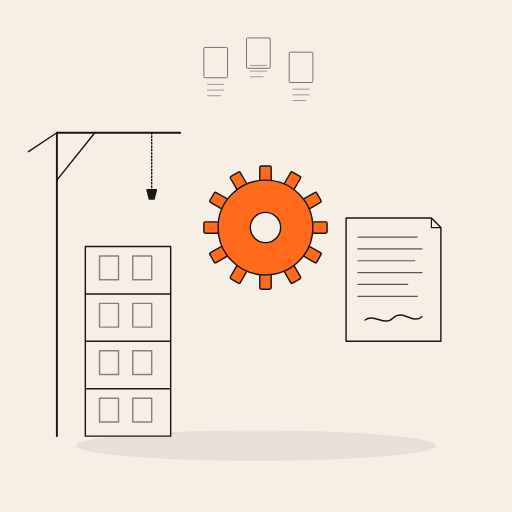
t = 0.00 s
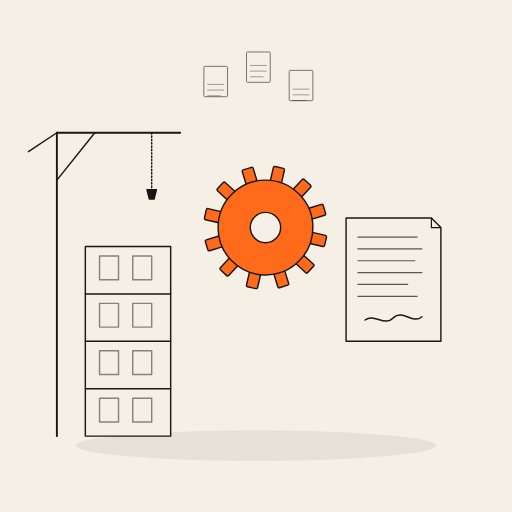
t = 1.67 s
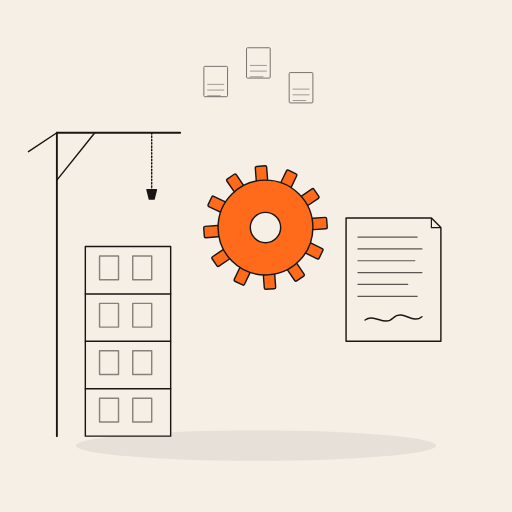
t = 3.33 s
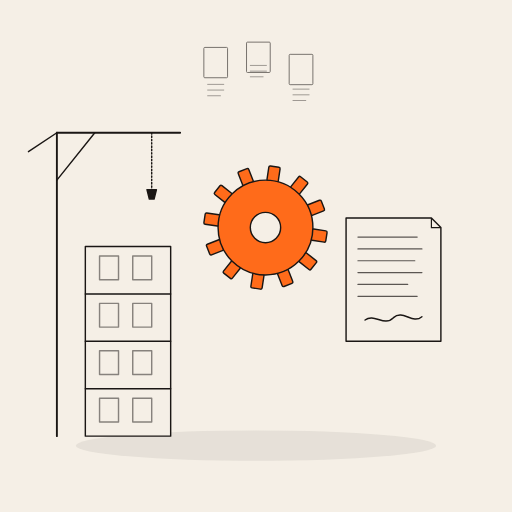
t = 5.00 s
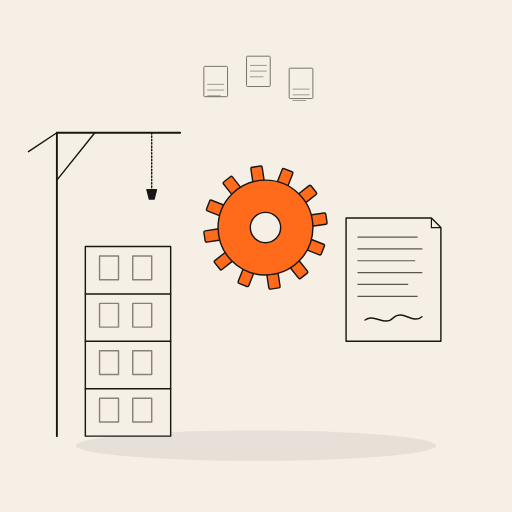
t = 6.67 s
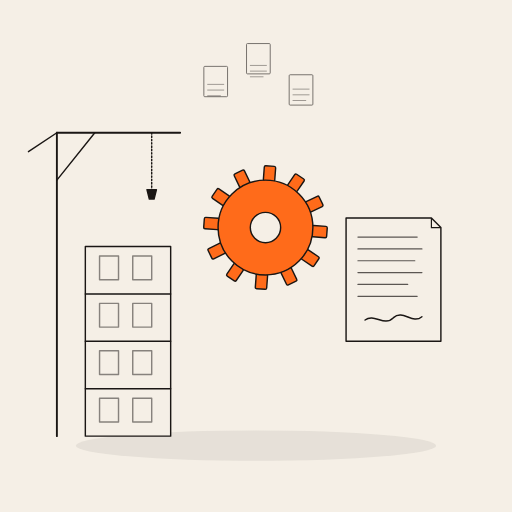
t = 8.33 s

The animated SVG that drew these frames (rendered in a browser with its animation timeline set to each time). Animation: 4 SMIL elements (animate=3,animateTransform=1); frames cover the first 8.33 s, repeats indefinitely.

<?xml version="1.0" encoding="UTF-8"?>
<svg xmlns="http://www.w3.org/2000/svg" viewBox="0 0 1080 1080" role="img" aria-label="Slide 17 — AppaltoAI: building site, gear, contract">
  <title>Slide 17 — AppaltoAI</title>
  <desc>Cantiere stilizzato, ingranaggio arancione, contratto. Documenti filtrati che escono ordinati.</desc>

  <!-- Cream background -->
  <rect width="1080" height="1080" fill="#F5EFE6"/>

  <!-- Floor shadow -->
  <ellipse cx="540" cy="940" rx="380" ry="32" fill="#B8B5AD" opacity="0.25"/>

  <!-- BUILDING SITE (left side) — crane + scaffold -->
  <g stroke="#1A1614" stroke-width="3" stroke-linejoin="round" stroke-linecap="round" fill="none">
    <!-- Building outline (under construction) -->
    <polygon points="180,920 180,520 360,520 360,920" fill="#F5EFE6"/>
    <!-- Floors -->
    <line x1="180" y1="620" x2="360" y2="620"/>
    <line x1="180" y1="720" x2="360" y2="720"/>
    <line x1="180" y1="820" x2="360" y2="820"/>
    <!-- Window squares -->
    <rect x="210" y="540" width="40" height="50" opacity="0.5"/>
    <rect x="280" y="540" width="40" height="50" opacity="0.5"/>
    <rect x="210" y="640" width="40" height="50" opacity="0.5"/>
    <rect x="280" y="640" width="40" height="50" opacity="0.5"/>
    <rect x="210" y="740" width="40" height="50" opacity="0.5"/>
    <rect x="280" y="740" width="40" height="50" opacity="0.5"/>
    <rect x="210" y="840" width="40" height="50" opacity="0.5"/>
    <rect x="280" y="840" width="40" height="50" opacity="0.5"/>

    <!-- Crane -->
    <line x1="120" y1="920" x2="120" y2="280" stroke-width="4"/>
    <line x1="120" y1="280" x2="380" y2="280" stroke-width="4"/>
    <line x1="120" y1="280" x2="60" y2="320"/>
    <!-- Crane support brace -->
    <line x1="120" y1="380" x2="200" y2="280"/>
    <!-- Hanging cable + hook -->
    <line x1="320" y1="280" x2="320" y2="400" stroke-dasharray="3,4"/>
    <polygon points="310,400 330,400 325,420 315,420" fill="#1A1614"/>
  </g>

  <!-- GEAR (center, orange — the narrative element) -->
  <g transform="translate(560 480)">
    <!-- Gear teeth (12 teeth, simplified) -->
    <g fill="#FF6B1A" stroke="#1A1614" stroke-width="3" stroke-linejoin="round">
      <g>
        <rect x="-12" y="-130" width="24" height="32" rx="3"/>
        <rect x="-12" y="-130" width="24" height="32" rx="3" transform="rotate(30)"/>
        <rect x="-12" y="-130" width="24" height="32" rx="3" transform="rotate(60)"/>
        <rect x="-12" y="-130" width="24" height="32" rx="3" transform="rotate(90)"/>
        <rect x="-12" y="-130" width="24" height="32" rx="3" transform="rotate(120)"/>
        <rect x="-12" y="-130" width="24" height="32" rx="3" transform="rotate(150)"/>
        <rect x="-12" y="-130" width="24" height="32" rx="3" transform="rotate(180)"/>
        <rect x="-12" y="-130" width="24" height="32" rx="3" transform="rotate(210)"/>
        <rect x="-12" y="-130" width="24" height="32" rx="3" transform="rotate(240)"/>
        <rect x="-12" y="-130" width="24" height="32" rx="3" transform="rotate(270)"/>
        <rect x="-12" y="-130" width="24" height="32" rx="3" transform="rotate(300)"/>
        <rect x="-12" y="-130" width="24" height="32" rx="3" transform="rotate(330)"/>
        <animateTransform attributeName="transform" type="rotate" from="0" to="360" dur="14s" repeatCount="indefinite"/>
      </g>
    </g>
    <!-- Gear body -->
    <circle cx="0" cy="0" r="100" fill="#FF6B1A" stroke="#1A1614" stroke-width="3"/>
    <circle cx="0" cy="0" r="32" fill="#F5EFE6" stroke="#1A1614" stroke-width="3"/>
  </g>

  <!-- CONTRACT (right side) — folded document with a few lines and a signature swirl -->
  <g transform="translate(820 580)">
    <!-- Paper -->
    <polygon points="-90,-120 90,-120 110,-100 110,140 -90,140" fill="#F5EFE6" stroke="#1A1614" stroke-width="3" stroke-linejoin="round"/>
    <!-- Folded corner -->
    <polyline points="90,-120 90,-100 110,-100" fill="none" stroke="#1A1614" stroke-width="2.5"/>
    <!-- Lines of text (just lines) -->
    <line x1="-65" y1="-80" x2="60" y2="-80" stroke="#1A1614" stroke-width="2.5" stroke-linecap="round" opacity="0.7"/>
    <line x1="-65" y1="-55" x2="70" y2="-55" stroke="#1A1614" stroke-width="2.5" stroke-linecap="round" opacity="0.7"/>
    <line x1="-65" y1="-30" x2="55" y2="-30" stroke="#1A1614" stroke-width="2.5" stroke-linecap="round" opacity="0.7"/>
    <line x1="-65" y1="-5" x2="70" y2="-5" stroke="#1A1614" stroke-width="2.5" stroke-linecap="round" opacity="0.7"/>
    <line x1="-65" y1="20" x2="40" y2="20" stroke="#1A1614" stroke-width="2.5" stroke-linecap="round" opacity="0.7"/>
    <line x1="-65" y1="45" x2="60" y2="45" stroke="#1A1614" stroke-width="2.5" stroke-linecap="round" opacity="0.7"/>
    <!-- Signature swirl -->
    <path d="M -50,95 C -30,80 -10,110 10,90 C 30,72 50,105 70,88" fill="none" stroke="#1A1614" stroke-width="3" stroke-linecap="round"/>
  </g>

  <!-- Small documents floating in from top (the input flow) -->
  <g stroke="#1A1614" stroke-width="2" stroke-linejoin="round" fill="#F5EFE6" opacity="0.6">
    <rect x="430" y="160" width="50" height="64" rx="2">
      <animate attributeName="y" values="100;160;100" dur="5s" repeatCount="indefinite"/>
    </rect>
    <rect x="520" y="120" width="50" height="64" rx="2">
      <animate attributeName="y" values="80;120;80" dur="4.5s" repeatCount="indefinite"/>
    </rect>
    <rect x="610" y="170" width="50" height="64" rx="2">
      <animate attributeName="y" values="110;170;110" dur="5.2s" repeatCount="indefinite"/>
    </rect>
  </g>
  <!-- Lines on those papers -->
  <g stroke="#1A1614" stroke-width="1.5" stroke-linecap="round" opacity="0.55">
    <line x1="438" y1="178" x2="472" y2="178"/>
    <line x1="438" y1="190" x2="472" y2="190"/>
    <line x1="438" y1="202" x2="465" y2="202"/>
    <line x1="528" y1="138" x2="562" y2="138"/>
    <line x1="528" y1="150" x2="562" y2="150"/>
    <line x1="528" y1="162" x2="555" y2="162"/>
    <line x1="618" y1="188" x2="652" y2="188"/>
    <line x1="618" y1="200" x2="652" y2="200"/>
    <line x1="618" y1="212" x2="645" y2="212"/>
  </g>
</svg>
